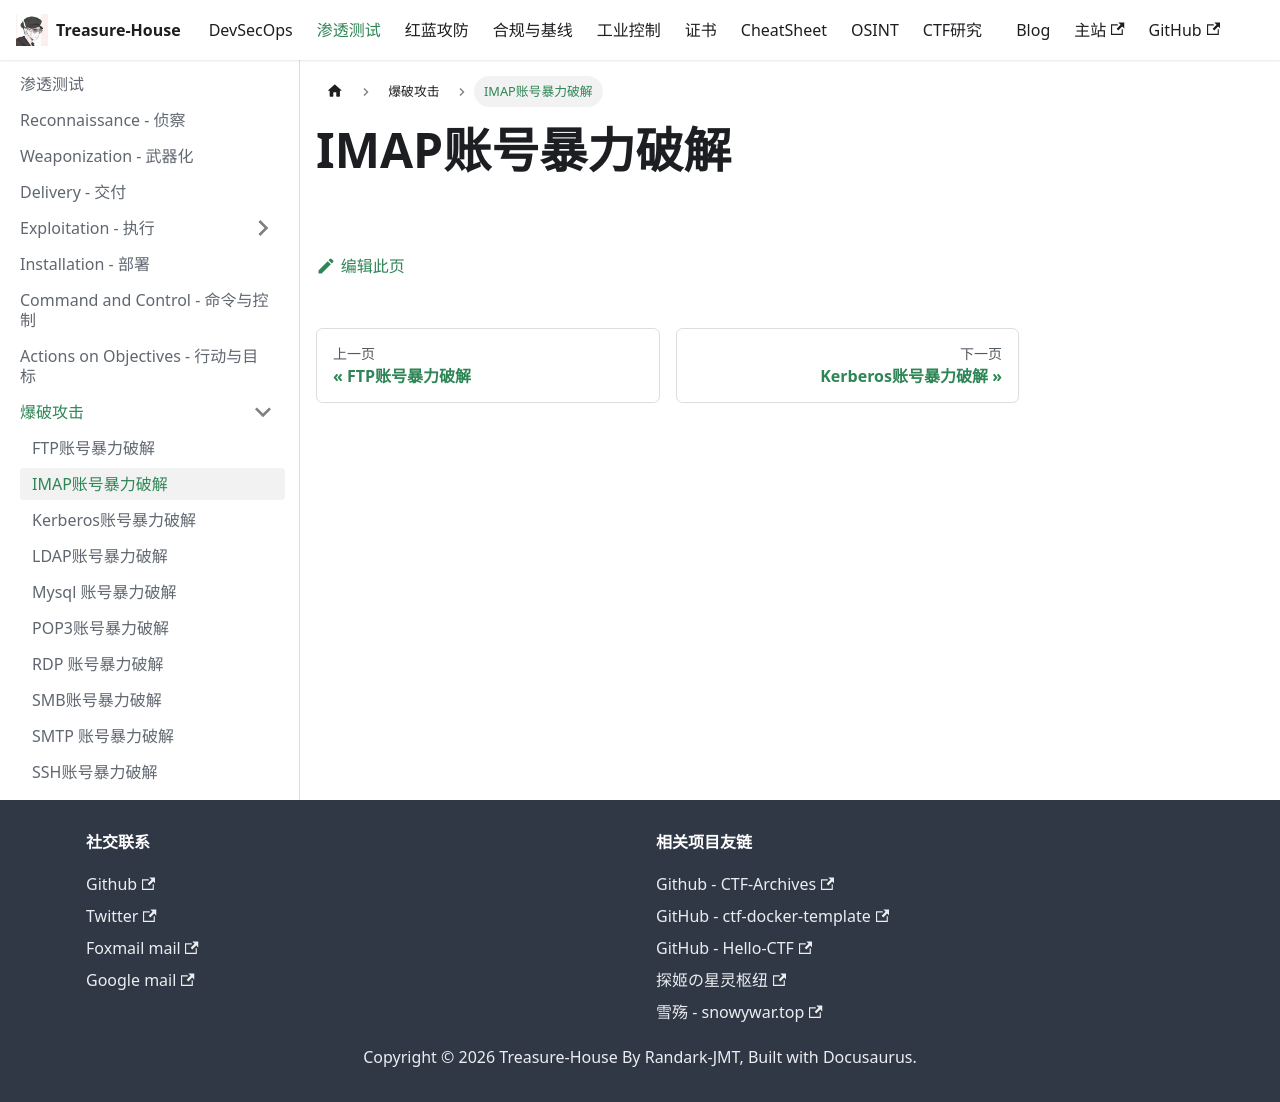

repository: Randark-JMT/Treasure-House · page: docs/Penetration/Brute/IMAP/index.html · generator: docusaurus

# IMAP账号暴力破解
